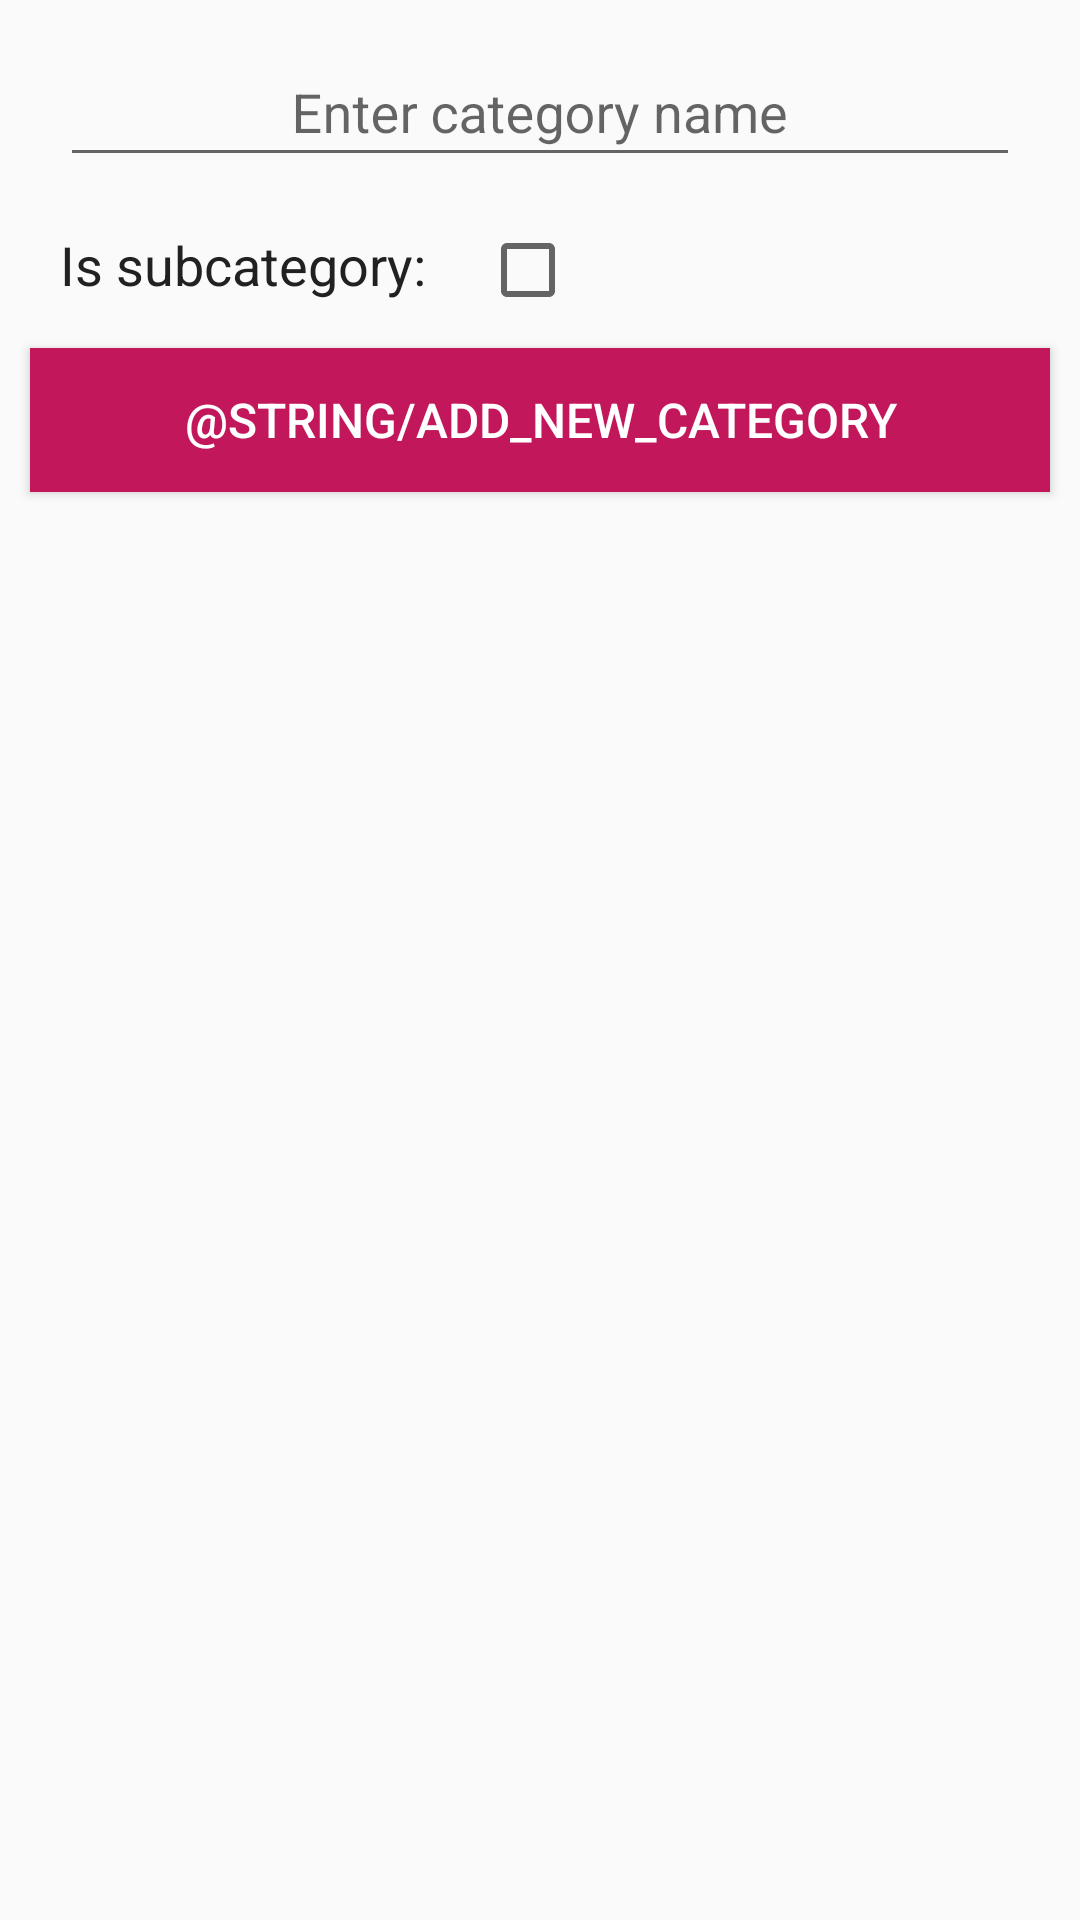

Produce the Android XML layout that renders to this screen, including the resource entries it uses.
<!-- AndroidManifest.xml: application theme AppTheme -->
<!-- res/layout/activity_add_new_category.xml -->
<?xml version="1.0" encoding="utf-8"?>
<LinearLayout xmlns:android="http://schemas.android.com/apk/res/android"
    xmlns:app="http://schemas.android.com/apk/res-auto"
    xmlns:tools="http://schemas.android.com/tools"
    android:layout_width="match_parent"
    android:layout_height="match_parent"
    android:orientation="vertical"
    tools:context=".Activities.AddNewCategory">

    <com.google.android.material.textfield.TextInputLayout
        android:id="@+id/floatingHintCategoryName"
        android:layout_width="match_parent"
        android:layout_height="wrap_content"
        android:layout_marginTop="5dp"
        app:hintTextAppearance="@style/FloatingHintStyle" >

        <AutoCompleteTextView
            android:id="@+id/editTxtCategoryName"
            android:layout_width="match_parent"
            android:layout_height="wrap_content"
            android:layout_marginStart="20dp"
            android:layout_marginTop="10dp"
            android:layout_marginEnd="20dp"
            android:ems="10"
            android:gravity="center_horizontal"
            android:hint="@string/hint_category_name"
            android:inputType="textPersonName"
            android:textColor="@color/colorPrimaryText"
            android:textColorHint="@color/colorSecondaryText" />
    </com.google.android.material.textfield.TextInputLayout>

    <LinearLayout
        android:layout_width="match_parent"
        android:layout_height="wrap_content"
        android:layout_marginTop="10dp"
        android:orientation="horizontal">

        <TextView
            android:id="@+id/txtViewSubcategory"
            android:layout_width="0dp"
            android:layout_height="wrap_content"
            android:layout_marginStart="20dp"
            android:layout_marginTop="5dp"
            android:layout_weight="3"
            android:text="@string/is_subcategory_txt_view"
            android:textColor="@color/colorPrimaryText"
            android:textSize="18sp" />

        <CheckBox
            android:id="@+id/checkBoxIsSubcategory"
            android:layout_width="0dp"
            android:layout_height="wrap_content"
            android:layout_marginStart="5dp"
            android:layout_marginTop="5dp"
            android:layout_marginEnd="20dp"
            android:layout_weight="4"
            android:onClick="IsSubcategoryChanged" />
    </LinearLayout>

    <LinearLayout
        android:id="@+id/layoutMainCategory"
        android:layout_width="match_parent"
        android:layout_height="wrap_content"
        android:orientation="horizontal"
        android:layout_marginTop="10dp"
        android:visibility="gone">

        <TextView
            android:id="@+id/txtViewMainCategory"
            android:layout_width="0dp"
            android:layout_height="wrap_content"
            android:layout_marginStart="20dp"
            android:layout_marginTop="5dp"
            android:layout_marginEnd="10dp"
            android:layout_weight="2"
            android:text="@string/main_category"
            android:textColor="@color/colorPrimaryText"
            android:textSize="18sp" />

        <Spinner
            android:id="@+id/spinnerMainCategory"
            android:layout_width="0dp"
            android:layout_height="wrap_content"
            android:layout_marginTop="5dp"
            android:layout_marginEnd="20dp"
            android:layout_weight="3"
            android:dropDownWidth="200dp" />
    </LinearLayout>

    <Button
        android:id="@+id/btnSubmit"
        android:layout_width="match_parent"
        android:layout_height="wrap_content"
        android:layout_marginStart="10dp"
        android:layout_marginTop="10dp"
        android:layout_marginEnd="10dp"
        android:background="@color/colorPrimaryDark"
        android:text="@string/add_new_category"
        android:textColor="@color/colorTextIcons"
        android:textSize="16sp"
        android:onClick="SubmitCategory"/>

</LinearLayout>
<!-- resources referenced by this layout -->
<resources>
  <color name="colorPrimaryDark">#C2185B</color>
  <color name="colorPrimaryText">#212121</color>
  <color name="colorSecondaryText">#757575</color>
  <color name="colorTextIcons">#FFFFFF</color>
  <string name="hint_category_name">Enter category name</string>
  <string name="is_subcategory_txt_view">Is subcategory:</string>
  <string name="main_category">Main Category:</string>
  <style name="FloatingHintStyle" parent="@style/TextAppearance.AppCompat">
          <item name="android:textColor">@color/colorAccent</item>
      </style>
  <style name="AppTheme" parent="Theme.AppCompat.Light.DarkActionBar">
          
          <item name="colorPrimary">@color/colorPrimary</item>
          <item name="colorPrimaryDark">@color/colorPrimaryDark</item>
          <item name="colorAccent">@color/colorAccent</item>
      </style>
  <color name="colorAccent">#607D8B</color>
  <color name="colorPrimary">#E91E63</color>
</resources>
